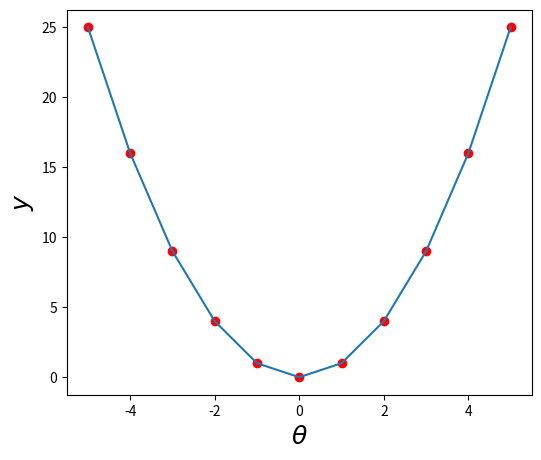

Reproduce this figure in Python.
# -*- coding: utf-8 -*-

import numpy as np
import matplotlib.pyplot as plt

"""

For the function y = theta^2, we can plot the y against the thetas and we 
can see that for the range -5 to 6 with a step of 1, we bypass the minima
at (0,0), beyond which we start rising yet again.

The np.meshgrid function helps us to merge the ys and the thetas so that 
the plot that follows is a combination of the function (curve) and the
evaluations at various points of y (the red dots)

Our next task is then to show that we can use methods like SGD and Momentum
SGD to find the minimum with ease

"""

f = lambda theta: theta**2

theta = np.arange(-5, 6, 1)
y = f(theta)

thetas, ys = np.meshgrid(theta, y, sparse = True)

plt.figure(figsize=(6, 5))
plt.plot(theta, y)

plt.scatter(thetas, ys, color='r')  

plt.xlabel(r'$\theta$',fontsize = 18)
plt.ylabel(r'$y$',fontsize = 18)

plt.show()

